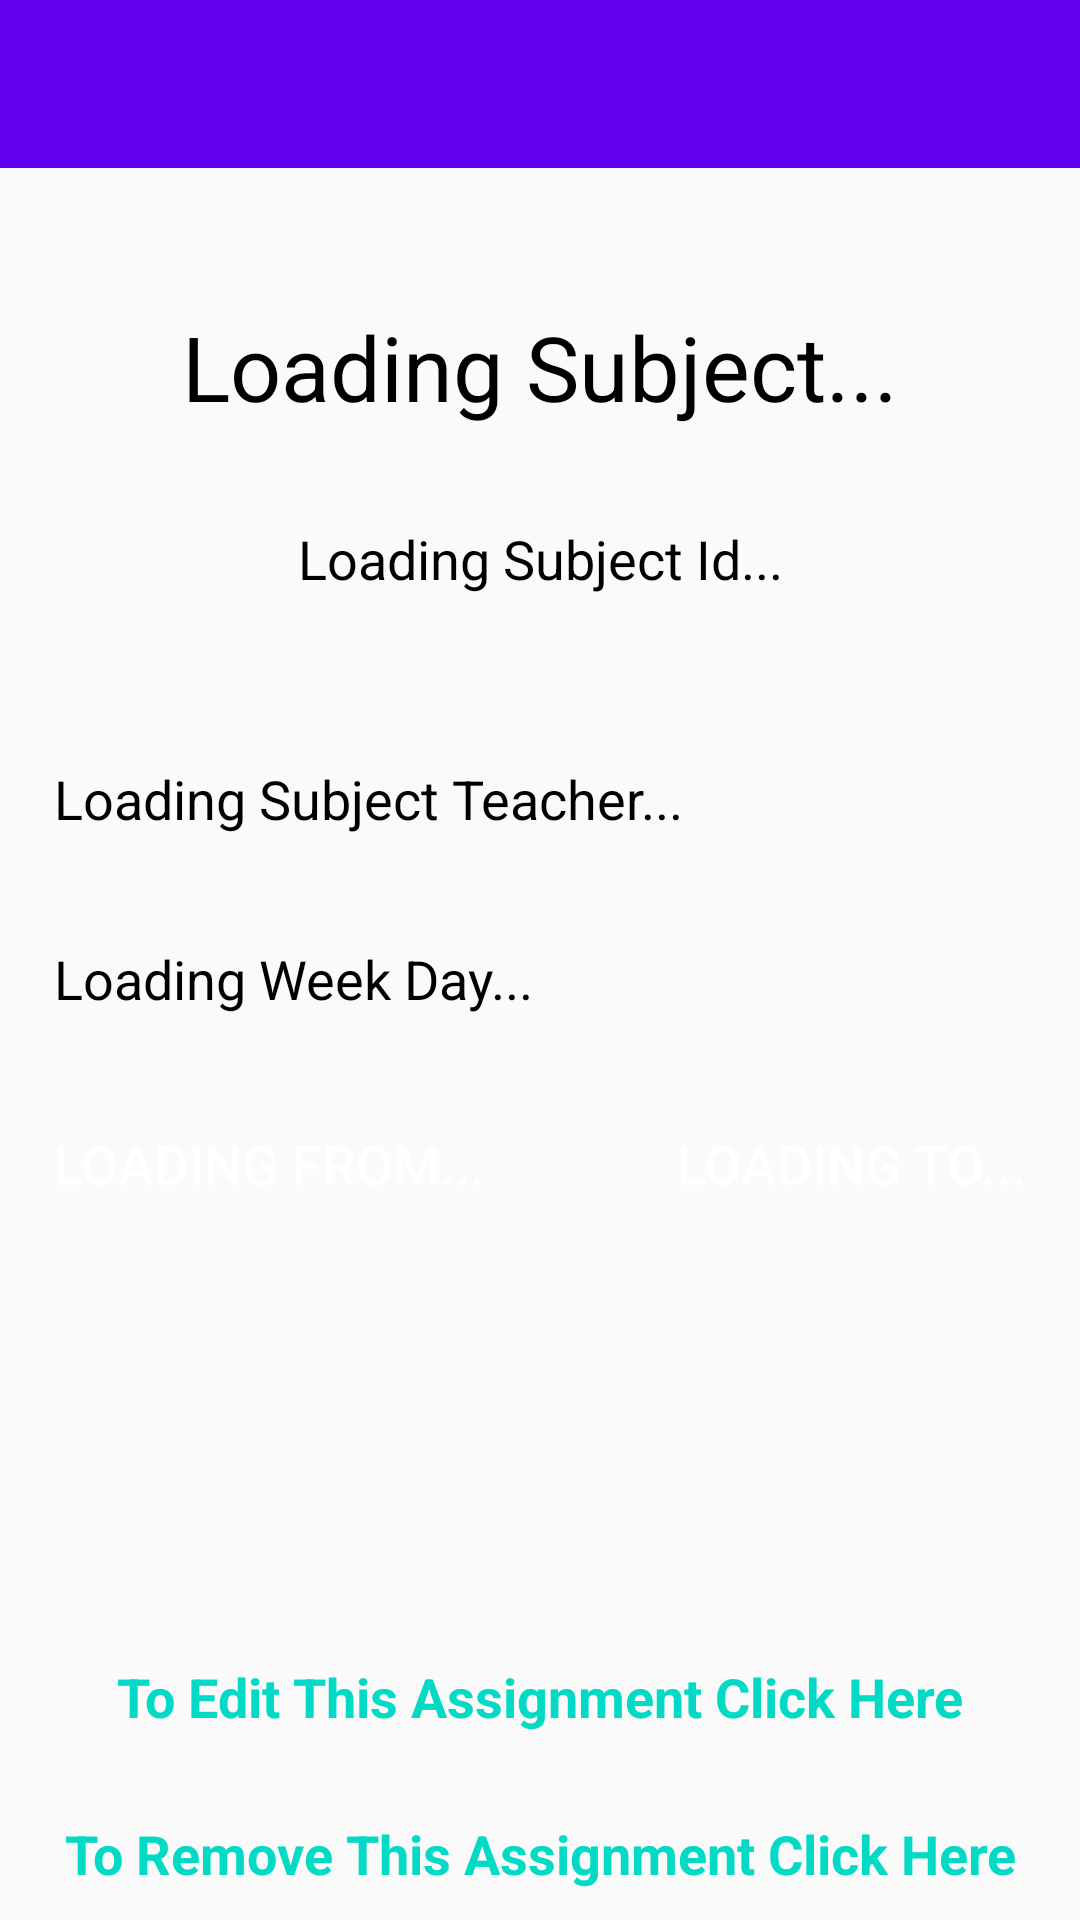

Android layout source for this screen:
<!-- AndroidManifest.xml: application theme AppTheme -->
<!-- res/layout/activity_change_timetable_values.xml -->
<?xml version="1.0" encoding="utf-8"?>
<android.support.constraint.ConstraintLayout xmlns:android="http://schemas.android.com/apk/res/android"
    xmlns:app="http://schemas.android.com/apk/res-auto"
    xmlns:tools="http://schemas.android.com/tools"
    android:layout_width="match_parent"
    android:layout_height="match_parent"
    tools:context=".ChangeTimetableValues">

    <android.support.v7.widget.Toolbar
        android:id="@+id/adminEachClassTeacherToolbar"
        android:layout_width="0dp"
        android:layout_height="wrap_content"
        android:background="@color/colorPrimary"
        android:theme="@style/Base.ThemeOverlay.AppCompat.Dark.ActionBar"
        app:layout_constraintEnd_toEndOf="parent"
        app:layout_constraintStart_toStartOf="parent"
        app:layout_constraintTop_toTopOf="parent" />

    <TextView
        android:id="@+id/subjectValue"
        android:layout_width="wrap_content"
        android:layout_height="wrap_content"
        android:layout_marginEnd="8dp"
        android:layout_marginStart="8dp"
        android:layout_marginTop="36dp"
        android:padding="10dp"
        android:text="Loading Subject..."
        android:textColor="@android:color/black"
        android:textSize="30sp"
        app:layout_constraintEnd_toEndOf="parent"
        app:layout_constraintStart_toStartOf="parent"
        app:layout_constraintTop_toBottomOf="@+id/adminEachClassTeacherToolbar" />

    <TextView
        android:id="@+id/subjectTeacherValue"
        android:layout_width="wrap_content"
        android:layout_height="wrap_content"
        android:layout_marginStart="8dp"
        android:layout_marginTop="188dp"
        android:padding="10dp"
        android:text="Loading Subject Teacher..."
        android:textColor="@android:color/black"
        android:textSize="18sp"
        app:layout_constraintStart_toStartOf="parent"
        app:layout_constraintTop_toBottomOf="@+id/adminEachClassTeacherToolbar" />

    <TextView
        android:id="@+id/subjectIdValue"
        android:layout_width="wrap_content"
        android:layout_height="wrap_content"
        android:layout_marginEnd="8dp"
        android:layout_marginStart="8dp"
        android:layout_marginTop="108dp"
        android:padding="10dp"
        android:text="Loading Subject Id..."
        android:textColor="@android:color/black"
        android:textSize="18sp"
        app:layout_constraintEnd_toEndOf="parent"
        app:layout_constraintStart_toStartOf="parent"
        app:layout_constraintTop_toBottomOf="@+id/adminEachClassTeacherToolbar" />

    <TextView
        android:id="@+id/weekDay"
        android:layout_width="wrap_content"
        android:layout_height="wrap_content"
        android:layout_marginStart="8dp"
        android:layout_marginTop="248dp"
        android:padding="10dp"
        android:text="Loading Week Day..."
        android:textColor="@android:color/black"
        android:textSize="18sp"
        app:layout_constraintStart_toStartOf="parent"
        app:layout_constraintTop_toBottomOf="@+id/adminEachClassTeacherToolbar" />

    <Button
        android:id="@+id/fromValue"
        android:layout_width="wrap_content"
        android:layout_height="wrap_content"
        android:layout_marginStart="8dp"
        android:layout_marginTop="308dp"
        android:background="@drawable/button_layout_background"
        android:backgroundTint="@color/colorAccent"
        android:gravity="center"
        android:padding="10dp"
        android:text="Loading From..."
        android:textColor="@android:color/white"
        android:textSize="18sp"
        app:layout_constraintStart_toStartOf="parent"
        app:layout_constraintTop_toBottomOf="@+id/adminEachClassTeacherToolbar" />

    <Button
        android:id="@+id/toValue"
        android:layout_width="wrap_content"
        android:layout_height="wrap_content"
        android:layout_marginEnd="8dp"
        android:layout_marginTop="308dp"
        android:background="@drawable/button_layout_background"
        android:backgroundTint="@color/colorAccent"
        android:gravity="center"
        android:padding="10dp"
        android:text="Loading To..."
        android:textColor="@android:color/white"
        android:textSize="18sp"
        app:layout_constraintEnd_toEndOf="parent"
        app:layout_constraintTop_toBottomOf="@+id/adminEachClassTeacherToolbar" />

    <TextView
        android:id="@+id/removeAssignment"
        android:layout_width="0dp"
        android:layout_height="wrap_content"
        android:layout_marginEnd="8dp"
        android:layout_marginStart="8dp"
        android:padding="10dp"
        android:text="To Remove This Assignment Click Here"
        android:textAlignment="center"
        android:textColor="@color/colorAccent"
        android:textSize="18sp"
        android:textStyle="bold"
        app:layout_constraintBottom_toBottomOf="parent"
        app:layout_constraintEnd_toEndOf="parent"
        app:layout_constraintHorizontal_bias="0.036"
        app:layout_constraintStart_toStartOf="parent" />

    <TextView
        android:id="@+id/editAssignment"
        android:layout_width="0dp"
        android:layout_height="wrap_content"
        android:layout_marginBottom="8dp"
        android:layout_marginEnd="8dp"
        android:layout_marginStart="8dp"
        android:padding="10dp"
        android:text="To Edit This Assignment Click Here"
        android:textAlignment="center"
        android:textColor="@color/colorAccent"
        android:textSize="18sp"
        android:textStyle="bold"
        app:layout_constraintBottom_toTopOf="@+id/removeAssignment"
        app:layout_constraintEnd_toEndOf="parent"
        app:layout_constraintHorizontal_bias="0.0"
        app:layout_constraintStart_toStartOf="parent" />

</android.support.constraint.ConstraintLayout>
<!-- resources referenced by this layout -->
<resources>
  <style name="AppTheme" parent="Theme.AppCompat.Light.NoActionBar">
          
          <item name="colorPrimary">@color/colorPrimary</item>
          <item name="colorPrimaryDark">@color/colorPrimaryDark</item>
          <item name="colorAccent">@color/colorAccent</item>
      </style>
  <!-- not gathered from this repository: default colours our renderer supplied (Android Studio template values) -->
  <color name="colorPrimary">#FF6200EE</color>
  <color name="colorPrimaryDark">#FF3700B3</color>
  <color name="colorAccent">#FF03DAC5</color>
</resources>
